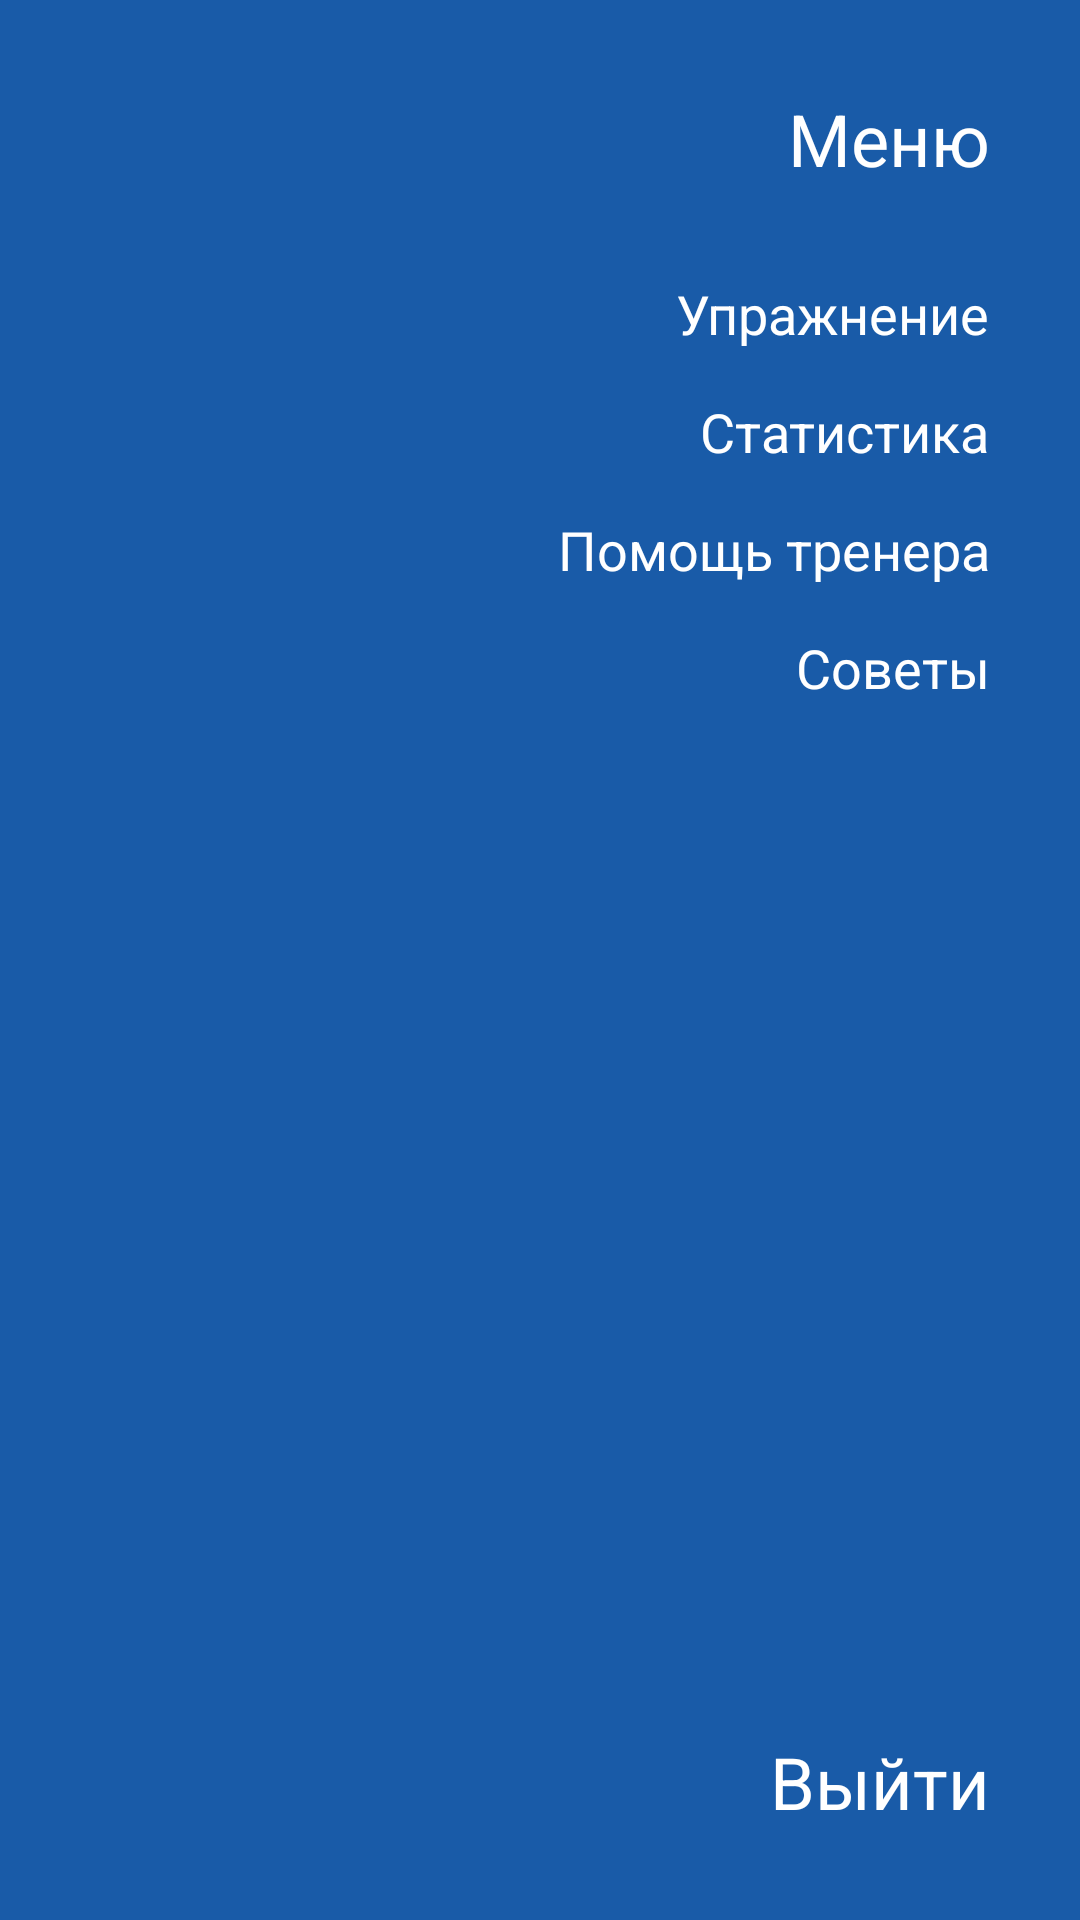

Android layout source for this screen:
<!-- AndroidManifest.xml: application theme Theme.Baluev_pr14_mobil -->
<!-- res/layout/activity_menu.xml -->
<?xml version="1.0" encoding="utf-8"?>
<androidx.constraintlayout.widget.ConstraintLayout xmlns:android="http://schemas.android.com/apk/res/android"
    xmlns:app="http://schemas.android.com/apk/res-auto"
    xmlns:tools="http://schemas.android.com/tools"
    android:layout_width="match_parent"
    android:layout_height="match_parent"
    android:background="#195BA8"
    tools:context=".Menu">

    <TextView
        android:id="@+id/textView5"
        android:layout_width="wrap_content"
        android:layout_height="wrap_content"
        android:layout_marginTop="30dp"
        android:layout_marginEnd="30dp"
        android:text="Меню"
        android:textColor="@color/white"
        android:textSize="24sp"
        app:layout_constraintEnd_toEndOf="parent"
        app:layout_constraintTop_toTopOf="parent" />

    <TextView
        android:id="@+id/btn_exit"
        android:layout_width="wrap_content"
        android:layout_height="wrap_content"
        android:layout_marginEnd="30dp"
        android:layout_marginBottom="30dp"
        android:text="Выйти"
        android:textColor="@color/white"
        android:textSize="24sp"
        app:layout_constraintBottom_toBottomOf="parent"
        app:layout_constraintEnd_toEndOf="parent" />

    <TextView
        android:id="@+id/btn_ypraj"
        android:layout_width="wrap_content"
        android:layout_height="wrap_content"
        android:layout_marginTop="30dp"
        android:text="Упражнение"
        android:textColor="@color/white"
        android:textSize="18sp"
        app:layout_constraintEnd_toEndOf="@+id/textView5"
        app:layout_constraintTop_toBottomOf="@+id/textView5" />

    <TextView
        android:id="@+id/btn_stat"
        android:layout_width="wrap_content"
        android:layout_height="wrap_content"
        android:layout_marginTop="15dp"
        android:text="Статистика"
        android:textColor="@color/white"
        android:textSize="18sp"
        app:layout_constraintEnd_toEndOf="@+id/btn_ypraj"
        app:layout_constraintTop_toBottomOf="@+id/btn_ypraj" />

    <TextView
        android:id="@+id/textView8"
        android:layout_width="wrap_content"
        android:layout_height="wrap_content"
        android:layout_marginTop="15dp"
        android:text="Помощь тренера"
        android:textColor="@color/white"
        android:textSize="18sp"
        app:layout_constraintEnd_toEndOf="@+id/btn_stat"
        app:layout_constraintTop_toBottomOf="@+id/btn_stat" />

    <TextView
        android:id="@+id/textView9"
        android:layout_width="wrap_content"
        android:layout_height="wrap_content"
        android:layout_marginTop="15dp"
        android:text="Советы"
        android:textColor="@color/white"
        android:textSize="18sp"
        app:layout_constraintEnd_toEndOf="@+id/textView8"
        app:layout_constraintTop_toBottomOf="@+id/textView8" />
</androidx.constraintlayout.widget.ConstraintLayout>
<!-- resources referenced by this layout -->
<resources>
  <color name="white">#FFFFFFFF</color>
  <style name="Theme.Baluev_pr14_mobil" parent="Theme.MaterialComponents.DayNight">
          
          <item name="colorPrimary">@color/button</item>
          <item name="colorPrimaryVariant">@color/purple_700</item>
          <item name="colorOnPrimary">@color/white</item>
          
          <item name="colorSecondary">@color/teal_200</item>
          <item name="colorSecondaryVariant">@color/teal_700</item>
          <item name="colorOnSecondary">@color/black</item>
          
          <item name="android:statusBarColor">?attr/colorPrimaryVariant</item>
          
      </style>
  <color name="button">#175DAC</color>
  <color name="purple_700">#FF3700B3</color>
  <color name="teal_200">#FF03DAC5</color>
  <color name="teal_700">#FF018786</color>
  <color name="black">#FF000000</color>
</resources>
